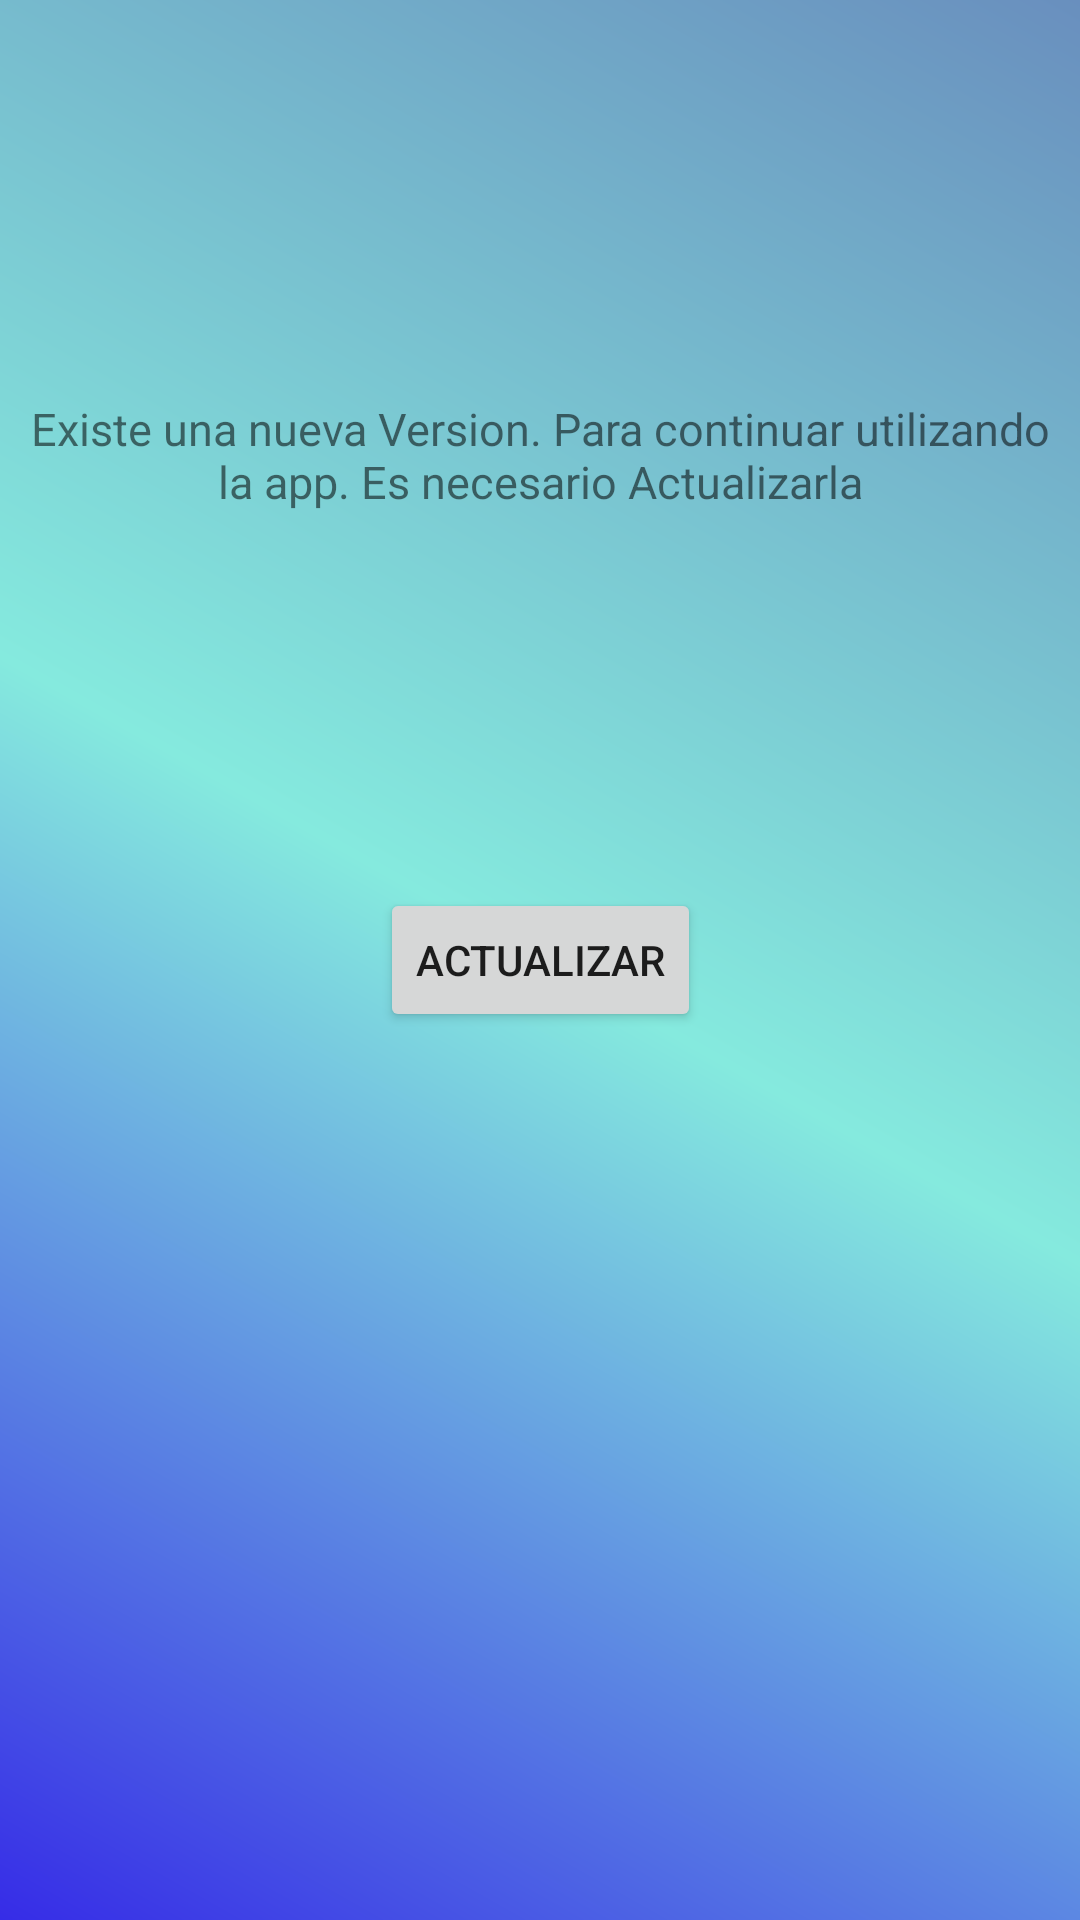

Android layout source for this screen:
<!-- AndroidManifest.xml: application theme AppTheme -->
<!-- res/layout/pantalla_actualizar.xml -->
<?xml version="1.0" encoding="utf-8"?>
<android.support.constraint.ConstraintLayout xmlns:android="http://schemas.android.com/apk/res/android"
    xmlns:app="http://schemas.android.com/apk/res-auto"
    xmlns:tools="http://schemas.android.com/tools"
    android:layout_width="match_parent"
    android:layout_height="match_parent"
    tools:context=".MainActivity"
    android:background="@drawable/fondo">

    <Button
        android:id="@+id/btn_Actualizar"
        android:layout_width="wrap_content"
        android:layout_height="wrap_content"
        android:layout_marginBottom="8dp"
        android:layout_marginEnd="8dp"
        android:layout_marginLeft="8dp"
        android:layout_marginRight="8dp"
        android:layout_marginStart="8dp"
        android:layout_marginTop="8dp"
        android:text="Actualizar"
        app:layout_constraintBottom_toBottomOf="parent"
        app:layout_constraintEnd_toEndOf="parent"
        app:layout_constraintStart_toStartOf="parent"
        app:layout_constraintTop_toTopOf="parent" />

    <TextView
        android:id="@+id/textView2"
        android:layout_width="wrap_content"
        android:layout_height="wrap_content"
        android:layout_marginBottom="8dp"
        android:layout_marginEnd="8dp"
        android:layout_marginLeft="8dp"
        android:layout_marginRight="8dp"
        android:layout_marginStart="8dp"
        android:layout_marginTop="8dp"
        android:text="Existe una nueva Version. Para continuar utilizando la app. Es necesario Actualizarla"
        app:layout_constraintBottom_toTopOf="@+id/btn_Actualizar"
        app:layout_constraintEnd_toEndOf="parent"
        app:layout_constraintStart_toStartOf="parent"
        app:layout_constraintTop_toTopOf="parent"
        android:gravity="center"
        android:textSize="15dp"/>
</android.support.constraint.ConstraintLayout>
<!-- resources referenced by this layout -->
<resources>
  <!-- drawable fondo (drawable) -->
  <?xml version="1.0" encoding="utf-8"?>
  <shape xmlns:android="http://schemas.android.com/apk/res/android" android:shape="rectangle">
  
      <gradient android:angle="45"
          android:centerColor="#85eade"
          android:endColor="#698fbe"
          android:startColor="#362ce7"
          />
  
      <padding android:left="7dp"
          android:top="7dp"
          android:right="7dp"
          android:bottom="7dp"
          />
  
  
  </shape>
  <style name="AppTheme" parent="Theme.AppCompat.Light.DarkActionBar">
          
          <item name="colorPrimary">@color/colorPrimary</item>
          <item name="colorPrimaryDark">@color/colorPrimaryDark</item>
          <item name="colorAccent">@color/colorAccent</item>
      </style>
  <color name="colorPrimary">#3F51B5</color>
  <color name="colorPrimaryDark">#303F9F</color>
  <color name="colorAccent">#FF4081</color>
</resources>
